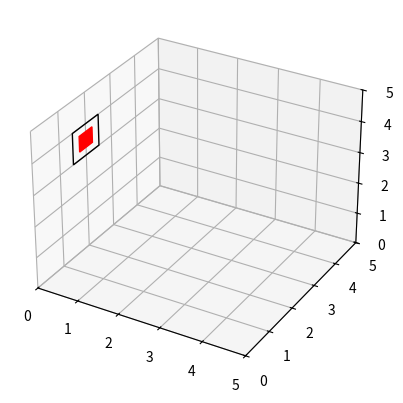

Python code for this plot:
from mpl_toolkits.mplot3d import Axes3D
import numpy as np
import matplotlib.pyplot as plt
from matplotlib.patches import Rectangle, Circle
import mpl_toolkits.mplot3d.art3d as art3d

fig = plt.figure()
ax = plt.axes(projection="3d")

#draw hoop, arrays are for x, y location on the graph
backboard=[1.75,3.25]
xy=[1.5,3]
b = Rectangle(backboard,.5,.5,color='r')
p = Rectangle(xy,1,1,edgecolor='black',facecolor='none')

#adding shape to scene
ax.add_patch(b)
ax.add_patch(p)

art3d.pathpatch_2d_to_3d(b, z=0, zdir="x")
art3d.pathpatch_2d_to_3d(p, z=0, zdir="x")

ax.set_xlim(0, 5)
ax.set_ylim(0, 5)
ax.set_zlim(0, 5)

plt.show()